Run: headless pygame with SDL's dummy video driver; simulated clock (each Clock.tick advances the game by its frame time, no real sleeping); random seed 0; keys injected as events and as key.get_pressed() state; no mouse input.
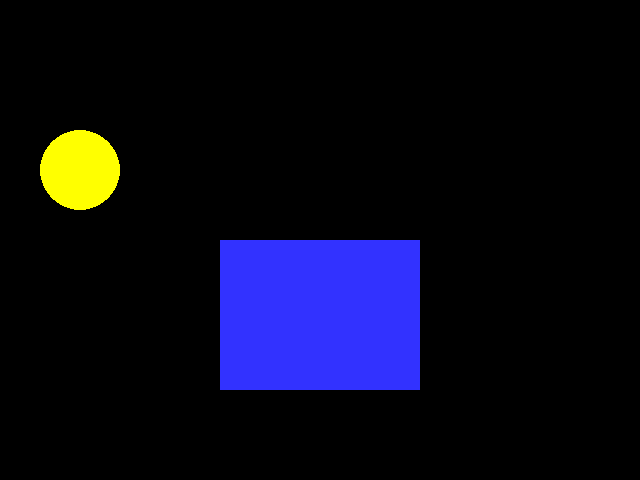
Frame 1 of 4 · flips 1–60 · no input
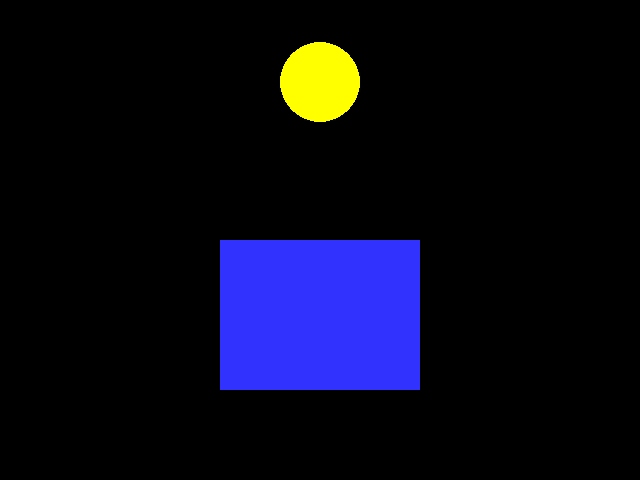
Frame 2 of 4 · flips 61–180 · tapped SPACE, RETURN · held RIGHT (→), D
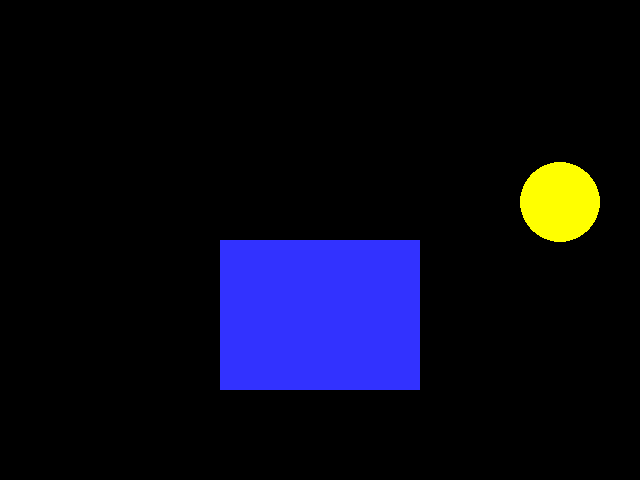
Frame 3 of 4 · flips 181–300 · held DOWN (↓), S
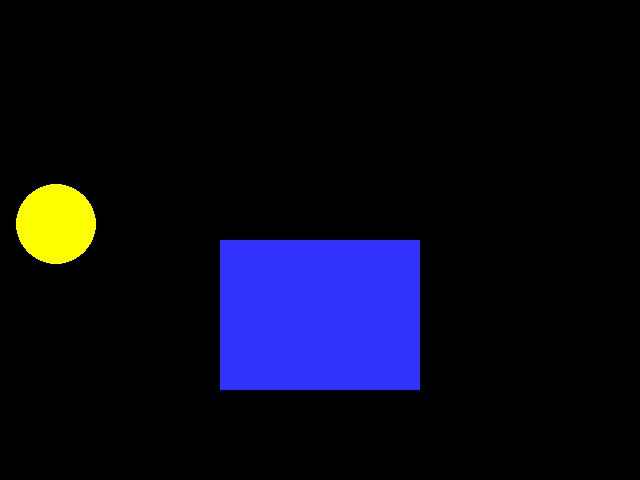
Frame 4 of 4 · flips 301–420 · held LEFT (←), A, UP (↑), W

The pygame program that drew these frames:

import pygame
# -- Global Constants

# -- Colours
BLACK = (0,0,0)
WHITE = (255,255,255)
BLUE = (50,50,255)
YELLOW = (255,255,0)

# -- Initialise PyGame
pygame.init()

# -- Manages how fast screen refreshes

clock = pygame.time.Clock()


# -- Blank Screen
size = (640,480)
screen = pygame.display.set_mode(size)

# -- Title of new window/screen
pygame.display.set_caption("My First Flipbook")

game_over = False
circle_x = -40
circle_y = 230
A = 1

### -- Game Loop
while not game_over:
    # -- User input and controls
    for event in pygame.event.get():
        if event.type == pygame.QUIT:
            game_over = True
        #End If
    #Next event
            
    # -- Game logic goes after this comment

    if circle_x > 700:
        circle_x = -40
    else:
        circle_x += 2
    A = 2
    if A == 2:
        if circle_x < 290:
            circle_y -= 1
        else:
            circle_y += 1

    
    # -- Screen background is BLACK
    screen.fill (BLACK)

    # -- Draw here
    pygame.draw.rect(screen, BLUE, (220,240,200,150))
    pygame.draw.circle(screen, YELLOW, (circle_x,circle_y),40,0)

    # -- flip display to reveal new position of objects
    pygame.display.flip()

    # - The clock ticks over
    clock.tick(60)

#End While - End of game loop

pygame.quit()
